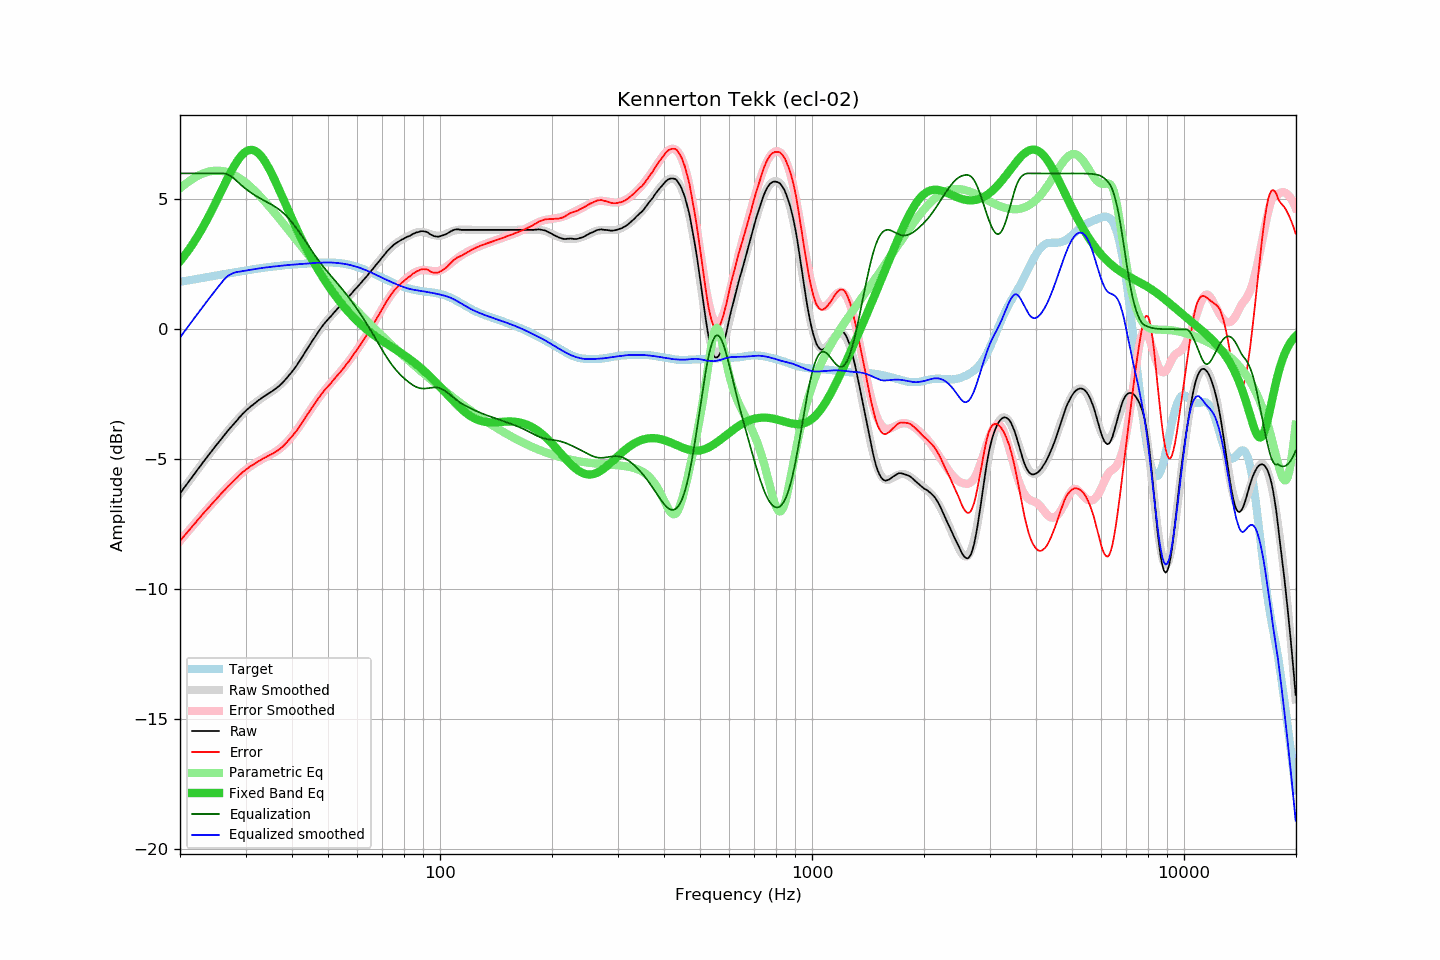

The table this chart was drawn from, first rows:
frequency, raw, error, smoothed, error_smoothed, equalization, parametric_eq, equalized_raw, equalized_smoothed, target
20.00, -6.31, -8.14, -6.32, -8.14, 6.00, 2.62, -0.31, -0.32, 1.83
20.20, -6.23, -8.07, -6.23, -8.07, 6.00, 2.70, -0.23, -0.23, 1.84
20.40, -6.14, -7.99, -6.15, -8.00, 6.00, 2.77, -0.14, -0.15, 1.85
20.61, -6.06, -7.92, -6.06, -7.92, 6.00, 2.85, -0.06, -0.06, 1.86
20.81, -5.98, -7.85, -5.98, -7.85, 6.00, 2.94, 0.02, 0.02, 1.87
21.02, -5.89, -7.77, -5.89, -7.77, 6.00, 3.02, 0.11, 0.11, 1.88
21.23, -5.81, -7.70, -5.81, -7.70, 6.00, 3.11, 0.19, 0.19, 1.89
21.44, -5.73, -7.63, -5.73, -7.63, 6.00, 3.20, 0.27, 0.27, 1.90
21.66, -5.64, -7.56, -5.64, -7.55, 6.00, 3.29, 0.36, 0.36, 1.91
21.87, -5.56, -7.48, -5.56, -7.48, 6.00, 3.39, 0.44, 0.44, 1.92
22.09, -5.48, -7.41, -5.48, -7.41, 6.00, 3.49, 0.52, 0.52, 1.93
22.31, -5.39, -7.34, -5.40, -7.34, 6.00, 3.59, 0.61, 0.60, 1.94
22.54, -5.31, -7.27, -5.31, -7.27, 6.00, 3.69, 0.69, 0.69, 1.95
22.76, -5.23, -7.20, -5.23, -7.20, 6.00, 3.80, 0.77, 0.77, 1.97
22.99, -5.14, -7.12, -5.15, -7.12, 6.00, 3.90, 0.86, 0.85, 1.98
23.22, -5.06, -7.05, -5.07, -7.05, 6.00, 4.01, 0.94, 0.93, 1.99
23.45, -4.98, -6.98, -4.98, -6.98, 6.00, 4.13, 1.02, 1.02, 2.00
23.69, -4.90, -6.92, -4.90, -6.91, 6.00, 4.24, 1.10, 1.10, 2.01
23.92, -4.82, -6.84, -4.82, -6.84, 6.00, 4.36, 1.18, 1.18, 2.02
24.16, -4.74, -6.78, -4.74, -6.77, 6.00, 4.48, 1.26, 1.26, 2.03
24.40, -4.66, -6.71, -4.66, -6.71, 6.00, 4.60, 1.34, 1.34, 2.04
24.65, -4.58, -6.64, -4.58, -6.64, 6.00, 4.73, 1.42, 1.42, 2.06
24.89, -4.50, -6.57, -4.50, -6.57, 6.00, 4.85, 1.50, 1.50, 2.07
25.14, -4.42, -6.50, -4.42, -6.50, 6.00, 4.98, 1.58, 1.58, 2.08
25.39, -4.35, -6.44, -4.35, -6.43, 6.00, 5.11, 1.65, 1.65, 2.09
25.65, -4.27, -6.37, -4.27, -6.37, 6.00, 5.23, 1.73, 1.73, 2.10
25.91, -4.19, -6.30, -4.19, -6.30, 6.00, 5.36, 1.81, 1.81, 2.11
26.16, -4.11, -6.23, -4.12, -6.23, 6.00, 5.49, 1.89, 1.88, 2.12
26.43, -4.04, -6.17, -4.04, -6.17, 5.99, 5.61, 1.95, 1.95, 2.13
26.69, -3.96, -6.10, -3.96, -6.10, 5.98, 5.74, 2.01, 2.01, 2.14
26.96, -3.88, -6.03, -3.89, -6.04, 5.95, 5.86, 2.07, 2.06, 2.15
27.23, -3.81, -5.97, -3.82, -5.97, 5.92, 5.98, 2.10, 2.10, 2.16
27.50, -3.74, -5.91, -3.74, -5.91, 5.88, 6.10, 2.13, 2.13, 2.17
27.77, -3.67, -5.85, -3.67, -5.85, 5.83, 6.21, 2.16, 2.16, 2.18
28.05, -3.60, -5.79, -3.60, -5.79, 5.78, 6.32, 2.18, 2.18, 2.19
28.33, -3.53, -5.73, -3.53, -5.73, 5.73, 6.42, 2.19, 2.20, 2.20
28.62, -3.46, -5.67, -3.46, -5.67, 5.67, 6.51, 2.20, 2.21, 2.21
28.90, -3.38, -5.60, -3.39, -5.61, 5.61, 6.59, 2.23, 2.22, 2.22
29.19, -3.32, -5.55, -3.32, -5.56, 5.56, 6.67, 2.23, 2.23, 2.23
29.48, -3.25, -5.50, -3.26, -5.50, 5.50, 6.74, 2.25, 2.24, 2.24
29.78, -3.19, -5.45, -3.20, -5.45, 5.45, 6.79, 2.26, 2.25, 2.25
30.08, -3.13, -5.40, -3.14, -5.40, 5.40, 6.84, 2.27, 2.26, 2.26
30.38, -3.07, -5.35, -3.08, -5.35, 5.35, 6.87, 2.28, 2.27, 2.27
30.68, -3.02, -5.31, -3.02, -5.31, 5.31, 6.90, 2.28, 2.28, 2.28
30.99, -2.96, -5.26, -2.97, -5.26, 5.26, 6.90, 2.30, 2.29, 2.29
31.30, -2.92, -5.23, -2.92, -5.22, 5.22, 6.90, 2.30, 2.30, 2.30
31.61, -2.87, -5.19, -2.87, -5.18, 5.18, 6.88, 2.31, 2.31, 2.31
31.93, -2.82, -5.15, -2.82, -5.14, 5.14, 6.86, 2.32, 2.32, 2.32
32.24, -2.77, -5.11, -2.77, -5.10, 5.10, 6.82, 2.33, 2.33, 2.33
32.57, -2.72, -5.07, -2.73, -5.07, 5.07, 6.76, 2.35, 2.34, 2.34
32.89, -2.68, -5.03, -2.68, -5.03, 5.03, 6.70, 2.35, 2.35, 2.35
33.22, -2.63, -4.99, -2.64, -5.00, 5.00, 6.62, 2.37, 2.36, 2.36
33.55, -2.59, -4.96, -2.60, -4.97, 4.97, 6.54, 2.38, 2.37, 2.37
33.89, -2.55, -4.93, -2.56, -4.93, 4.93, 6.44, 2.38, 2.38, 2.38
34.23, -2.51, -4.90, -2.52, -4.90, 4.90, 6.34, 2.39, 2.39, 2.39
34.57, -2.47, -4.87, -2.48, -4.87, 4.87, 6.23, 2.40, 2.39, 2.39
34.92, -2.43, -4.83, -2.43, -4.83, 4.83, 6.12, 2.40, 2.40, 2.40
35.27, -2.39, -4.80, -2.39, -4.80, 4.80, 5.99, 2.41, 2.41, 2.41
35.62, -2.35, -4.77, -2.35, -4.76, 4.76, 5.87, 2.41, 2.41, 2.42
35.97, -2.30, -4.73, -2.30, -4.72, 4.72, 5.74, 2.42, 2.42, 2.43
... 635 more rows
